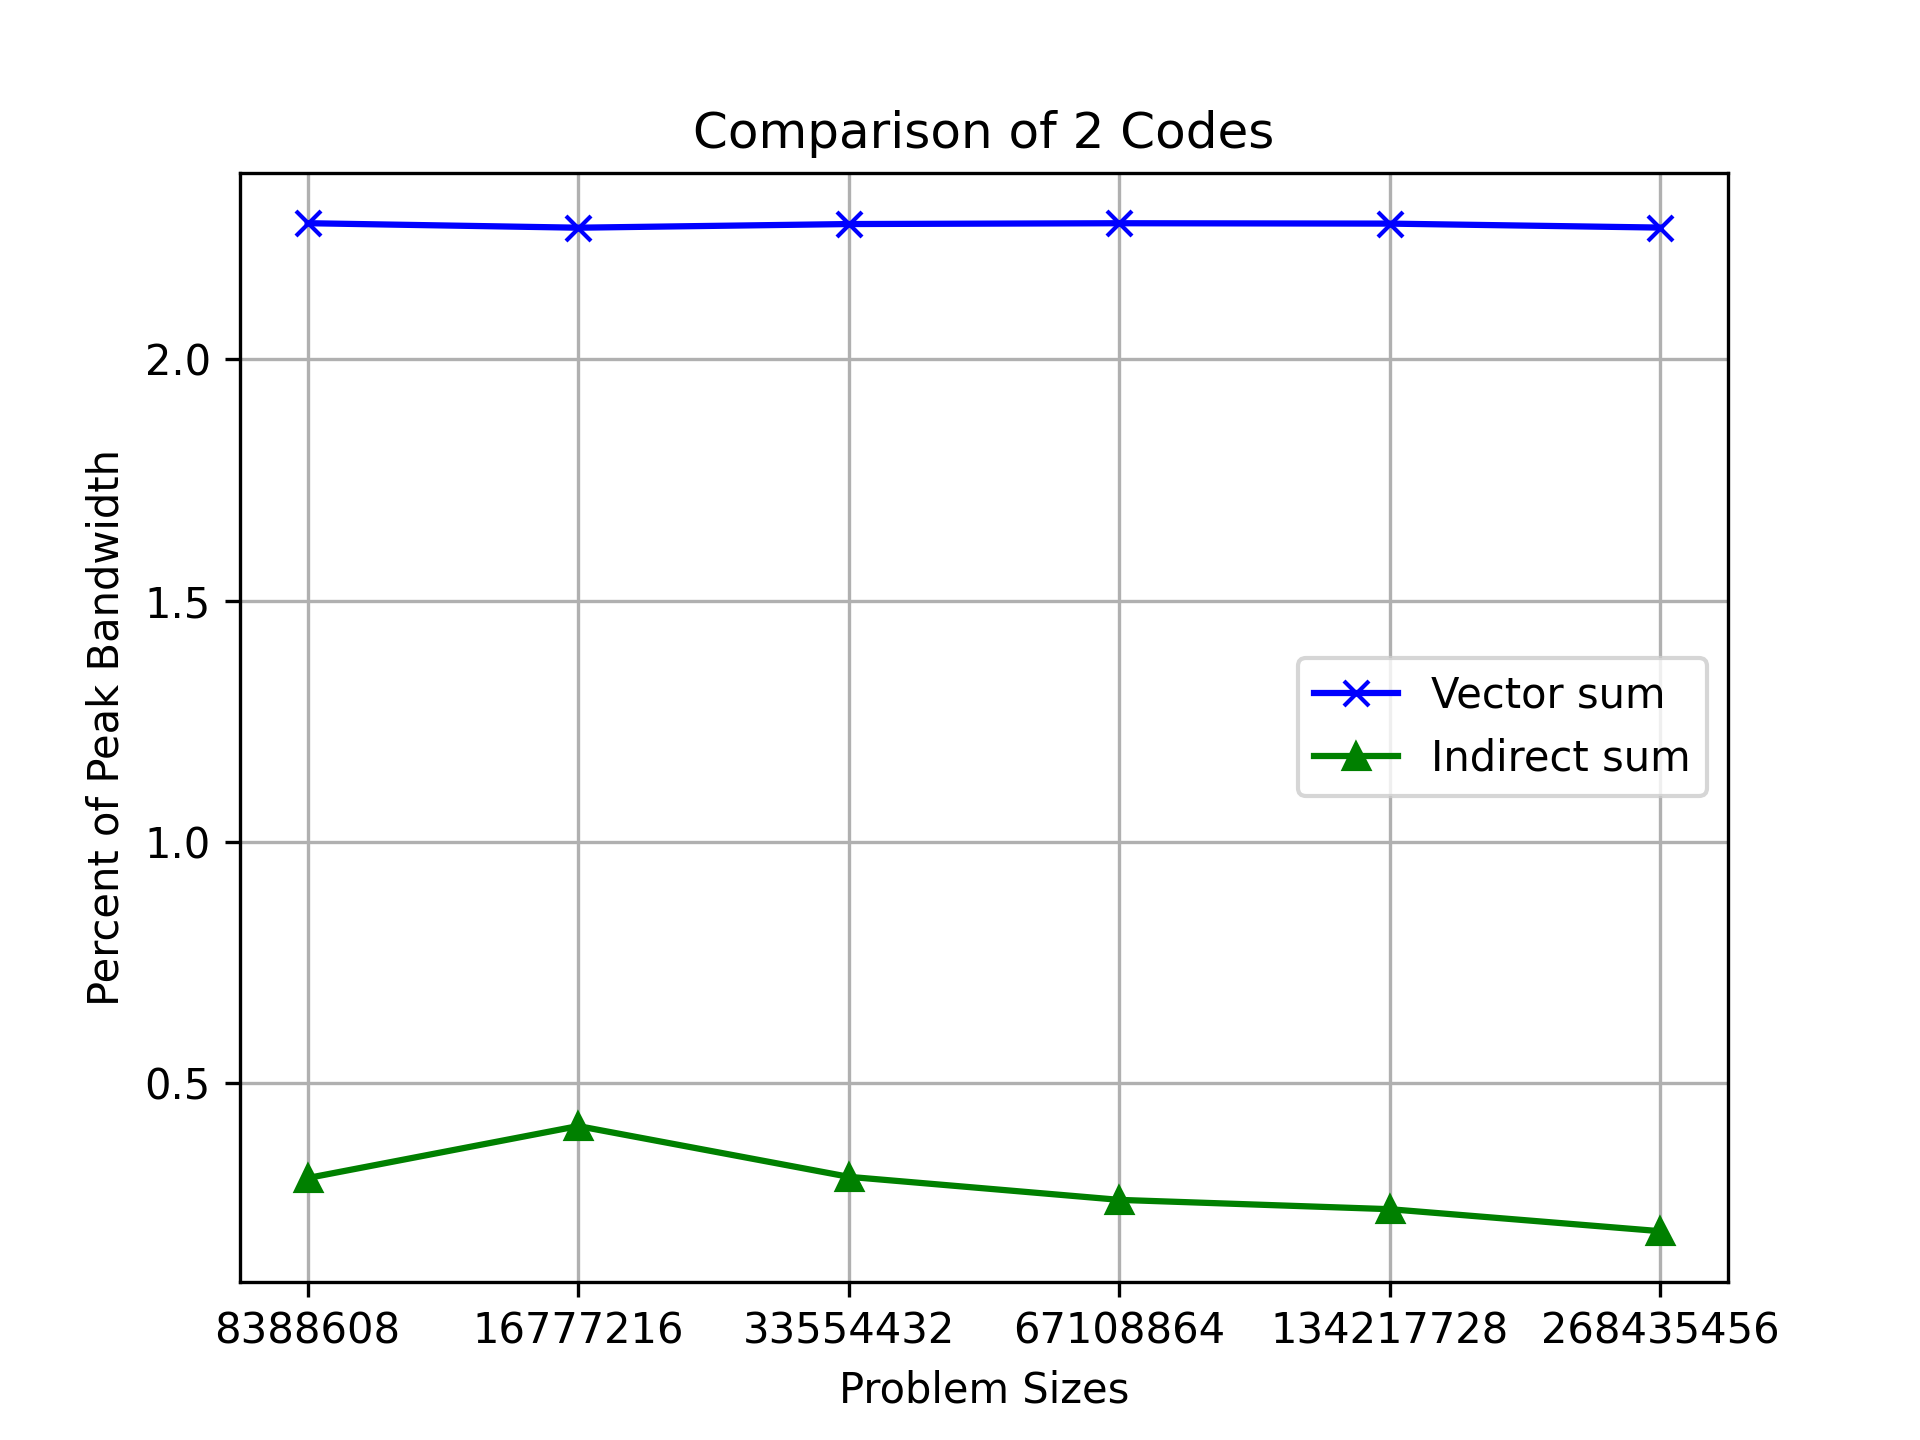

The data file committed next to this chart (first rows):
Problem size, Direct sum, Vector sum, Indirect sum
8388608, 0, 2.283, 0.3023
16777216, 0, 2.273, 0.4101
33554432, 0, 2.281, 0.3048
67108864, 0, 2.282, 0.257
134217728, 0, 2.282, 0.2377
268435456, 0, 2.273, 0.192
